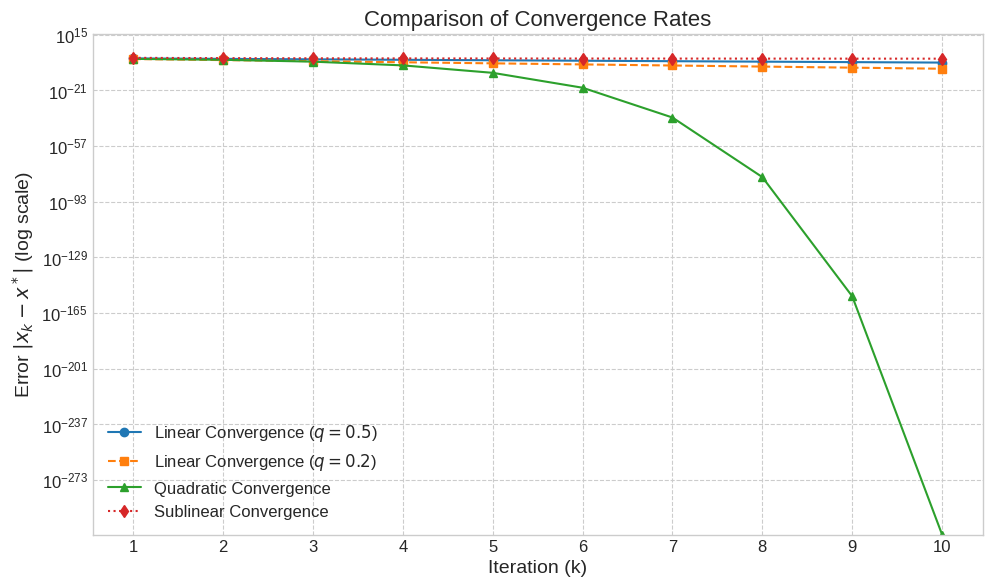

Recreate this plot in Python.
import numpy as np
import matplotlib.pyplot as plt

# --- Create Data for the Plot ---
# Number of iterations
k = np.arange(1, 11)

# Sequence with sublinear convergence (e.g., logarithmic)
# We use a small offset to avoid log(0) issues and scale it to look reasonable
d_k = 0.8 / np.log(k + 1)

# Sequences with linear convergence (geometric)
a_k = 0.5**k
b_k = 0.2**k

# Sequence with superlinear/quadratic convergence
# This rate is often seen with Newton's method
c_k = 0.5**(2**k)

# --- Create the Plot ---
plt.style.use('seaborn-v0_8-whitegrid')
fig, ax = plt.subplots(figsize=(10, 6), dpi=150)

ax.plot(k, a_k, 'o-', label=r'Linear Convergence ($q=0.5$)')
ax.plot(k, b_k, 's--', label=r'Linear Convergence ($q=0.2$)')
ax.plot(k, c_k, '^-', label=r'Quadratic Convergence')
ax.plot(k, d_k, 'd:', label=r'Sublinear Convergence')

# --- Formatting ---
ax.set_yscale('log')
ax.set_xlabel('Iteration (k)', fontsize=14)
ax.set_ylabel(r'Error $|x_k - x^*|$ (log scale)', fontsize=14)
ax.set_title('Comparison of Convergence Rates', fontsize=16)
ax.legend(fontsize=12)
ax.grid(True, which="both", ls="--")
ax.set_xticks(k)
ax.tick_params(axis='both', which='major', labelsize=12)

plt.tight_layout()

# --- Save the Figure ---
# The target directory should already exist
output_path = 'images\png\convergence_rates.png'
plt.savefig(output_path)

print(f"Plot saved to {output_path}")